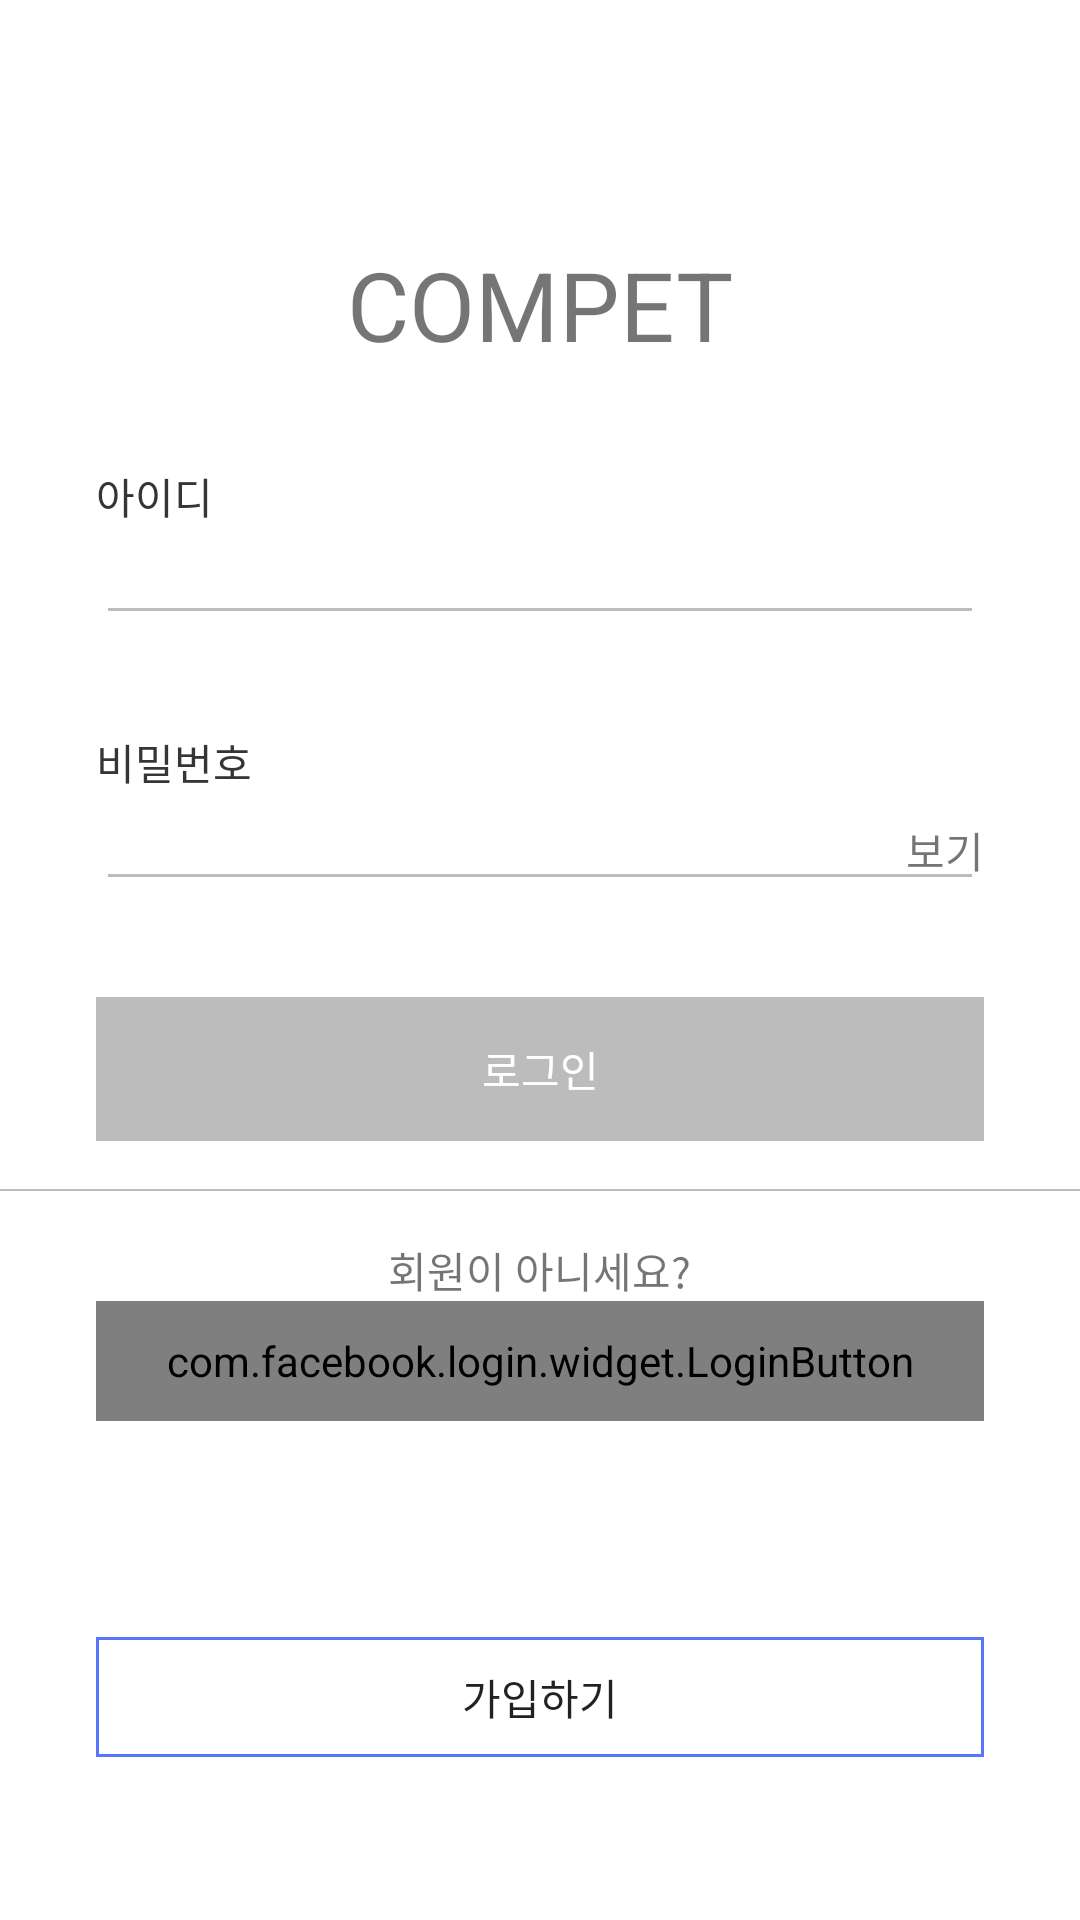

Write the Android layout XML for this screen, with the resource values it uses.
<!-- AndroidManifest.xml: activity theme Theme.AppCompat.Light.NoActionBar -->
<!-- res/layout/activity_login.xml -->
<?xml version="1.0" encoding="utf-8"?>
<LinearLayout xmlns:android="http://schemas.android.com/apk/res/android"
    xmlns:tools="http://schemas.android.com/tools"
    android:id="@+id/activity_login"
    android:layout_width="match_parent"
    android:layout_height="match_parent"
    android:background="@color/white"
    android:fitsSystemWindows="true"
    android:gravity="center_horizontal"
    android:isScrollContainer="false"
    android:orientation="vertical"
    tools:context="com.mu.compet.activity.LoginActivity">


    <LinearLayout
        android:layout_width="match_parent"
        android:layout_height="wrap_content"
        android:gravity="center"
        android:orientation="vertical">

        <TextView
            android:id="@+id/app_logo"
            android:layout_width="wrap_content"
            android:layout_height="wrap_content"
            android:layout_marginTop="80dp"
            android:gravity="left"
            android:text="@string/app_name"
            android:textSize="32sp" />


        <TextView
            android:layout_width="wrap_content"
            android:layout_height="0dp"
            android:layout_gravity="left"
            android:layout_marginLeft="@dimen/login_margin_left"
            android:layout_marginTop="32dp"
            android:layout_weight="1"
            android:text="@string/edit_id"
            android:textColor="@color/textBlack" />

        <EditText
            android:id="@+id/edit_id"
            android:layout_width="match_parent"
            android:layout_height="0dp"
            android:layout_centerHorizontal="true"
            android:layout_marginLeft="@dimen/login_margin_left"
            android:layout_marginRight="@dimen/login_margin_left"
            android:layout_weight="1"
            android:ems="10"
            android:inputType="textEmailAddress"
            android:theme="@style/TextLabel" />

        <RelativeLayout
            android:layout_width="match_parent"
            android:layout_height="wrap_content">

            <TextView
                android:id="@+id/text_password"
                android:layout_width="wrap_content"
                android:layout_height="wrap_content"
                android:layout_gravity="left"
                android:layout_marginLeft="@dimen/login_margin_left"
                android:layout_marginTop="32dp"
                android:text="@string/edit_password"
                android:textColor="@color/textBlack" />

            <EditText
                android:id="@+id/edit_password"
                android:layout_width="match_parent"
                android:layout_height="wrap_content"
                android:layout_below="@id/text_password"
                android:layout_marginLeft="@dimen/login_margin_left"
                android:layout_marginRight="@dimen/login_margin_left"
                android:ems="10"
                android:inputType="textPassword"
                android:theme="@style/TextLabel" />

            <TextView
                android:id="@+id/text_view_password"
                android:layout_width="wrap_content"
                android:layout_height="wrap_content"
                android:layout_alignBaseline="@+id/edit_password"
                android:layout_alignBottom="@+id/edit_password"
                android:layout_alignEnd="@+id/edit_password"
                android:layout_alignRight="@+id/edit_password"
                android:text="보기" />

        </RelativeLayout>

    </LinearLayout>

    <LinearLayout
        android:layout_width="match_parent"
        android:layout_height="wrap_content"
        android:gravity="center"
        android:orientation="vertical">

        <Button
            android:id="@+id/btn_login"
            android:layout_width="match_parent"
            android:layout_height="0dp"
            android:layout_marginLeft="@dimen/login_margin_left"
            android:layout_marginRight="@dimen/login_margin_left"
            android:layout_marginTop="32dp"
            android:layout_weight="1"
            android:background="@drawable/btn_login_selector"
            android:enabled="false"
            android:onClick="loginButtonClicked"
            android:text="@string/btn_login"
            android:textColor="@android:color/white" />

        <View
            android:layout_width="match_parent"
            android:layout_height="0.5dp"
            android:layout_marginTop="16dp"
            android:background="@color/gray" />

        <TextView
            android:layout_width="wrap_content"
            android:layout_height="wrap_content"
            android:layout_marginTop="16dp"
            android:text="@string/text_sign_up" />

        <com.facebook.login.widget.LoginButton
            android:id="@+id/login_button"
            android:layout_width="match_parent"
            android:layout_height="40dp"
            android:layout_marginLeft="@dimen/login_margin_left"
            android:layout_marginRight="@dimen/login_margin_left"
            android:layout_gravity="center_horizontal" />

        <RelativeLayout
            android:layout_marginTop="8dp"
            android:layout_width="match_parent"
            android:background="@color/white"
            android:layout_height="0dp"
            android:layout_weight="1">

            
                
                
                
                
                
                
                



            <Button
                android:textColor="@color/white"
                android:fontFamily="sans-serif"
                android:background="@drawable/btn_google_signin_dark_normal_xxhdpi"
                android:text="Sign in With Google"
                android:id="@+id/sign_in_button"
                android:layout_width="match_parent"
                android:layout_height="wrap_content"
                android:layout_marginLeft="@dimen/login_margin_left"
                android:layout_marginRight="@dimen/login_margin_left"
                android:visibility="visible"
                tools:visibility="visible" />

        </RelativeLayout>

        <Button
            android:id="@+id/btn_sign_up"
            android:layout_width="match_parent"
            android:layout_height="40dp"
            android:layout_marginBottom="16dp"
            android:layout_marginLeft="@dimen/login_margin_left"
            android:layout_marginRight="@dimen/login_margin_left"
            android:layout_marginTop="16dp"
            android:background="@drawable/btn_shape_not_solid"
            android:onClick="signUpButtonClicked"
            android:text="@string/btn_sign_up" />
    </LinearLayout>

</LinearLayout>
<!-- resources referenced by this layout -->
<resources>
  <color name="gray">#BCBCBC</color>
  <color name="textBlack">#353535</color>
  <color name="white">#ffffff</color>
  <dimen name="login_margin_left">32dp</dimen>
  <!-- drawable btn_login_selector (drawable) -->
  <?xml version="1.0" encoding="utf-8"?>
  <selector xmlns:android="http://schemas.android.com/apk/res/android" >
  
      <item android:state_pressed="true">
          <shape>
              <solid android:color="@color/secondSubBlueColor"
                  android:width="1dp"/>
              <padding
                  android:left="2dp"
                  android:right="2dp"
                  android:bottom="2dp"
                  android:top="2dp" />
          </shape>
      </item>
      <item android:state_pressed="false">
          <shape>
              <solid android:color="@color/gray"
                  android:width="1dp"/>
              <padding
                  android:left="2dp"
                  android:right="2dp"
                  android:bottom="2dp"
                  android:top="2dp" />
          </shape>
      </item>
  </selector>
  <!-- drawable btn_shape_not_solid (drawable) -->
  <?xml version="1.0" encoding="utf-8"?>
  <selector xmlns:android="http://schemas.android.com/apk/res/android" >
  
      <item android:state_pressed="true">
          <shape>
              <stroke android:color="@android:color/white"
                  android:width="1dp"/>
              <padding
                  android:left="2dp"
                  android:right="2dp"
                  android:bottom="2dp"
                  android:top="2dp" />
          </shape>
      </item>
      <item android:state_pressed="false">
          <shape>
              <stroke android:color="@color/mainRedColor"
                  android:width="1dp"/>
              <padding
                  android:left="2dp"
                  android:right="2dp"
                  android:bottom="2dp"
                  android:top="2dp" />
          </shape>
      </item>
  </selector>
  <string name="app_name">COMPET</string>
  <string name="btn_login">로그인</string>
  <string name="btn_sign_up">가입하기</string>
  <string name="edit_id">아이디</string>
  <string name="edit_password">비밀번호</string>
  <string name="text_sign_up">회원이 아니세요?</string>
  <style name="TextLabel" parent="TextAppearance.AppCompat">
          
          <item name="android:textColorHint">@color/gray</item>
          <item name="android:textColor">@color/textBlack</item>
          <item name="android:textSize">14sp</item>
          <item name="android:textColorHighlight">@color/gray</item>
          <item name="android:textColorLink">@color/textBlack</item>
          
          <item name="colorAccent">@color/gray</item>
          <item name="colorControlNormal">@color/gray</item>
          <item name="colorControlActivated">@color/gray</item>
      </style>
  <color name="secondSubBlueColor">#4F6BF0</color>
  <color name="mainRedColor">#5677FC</color>
</resources>
